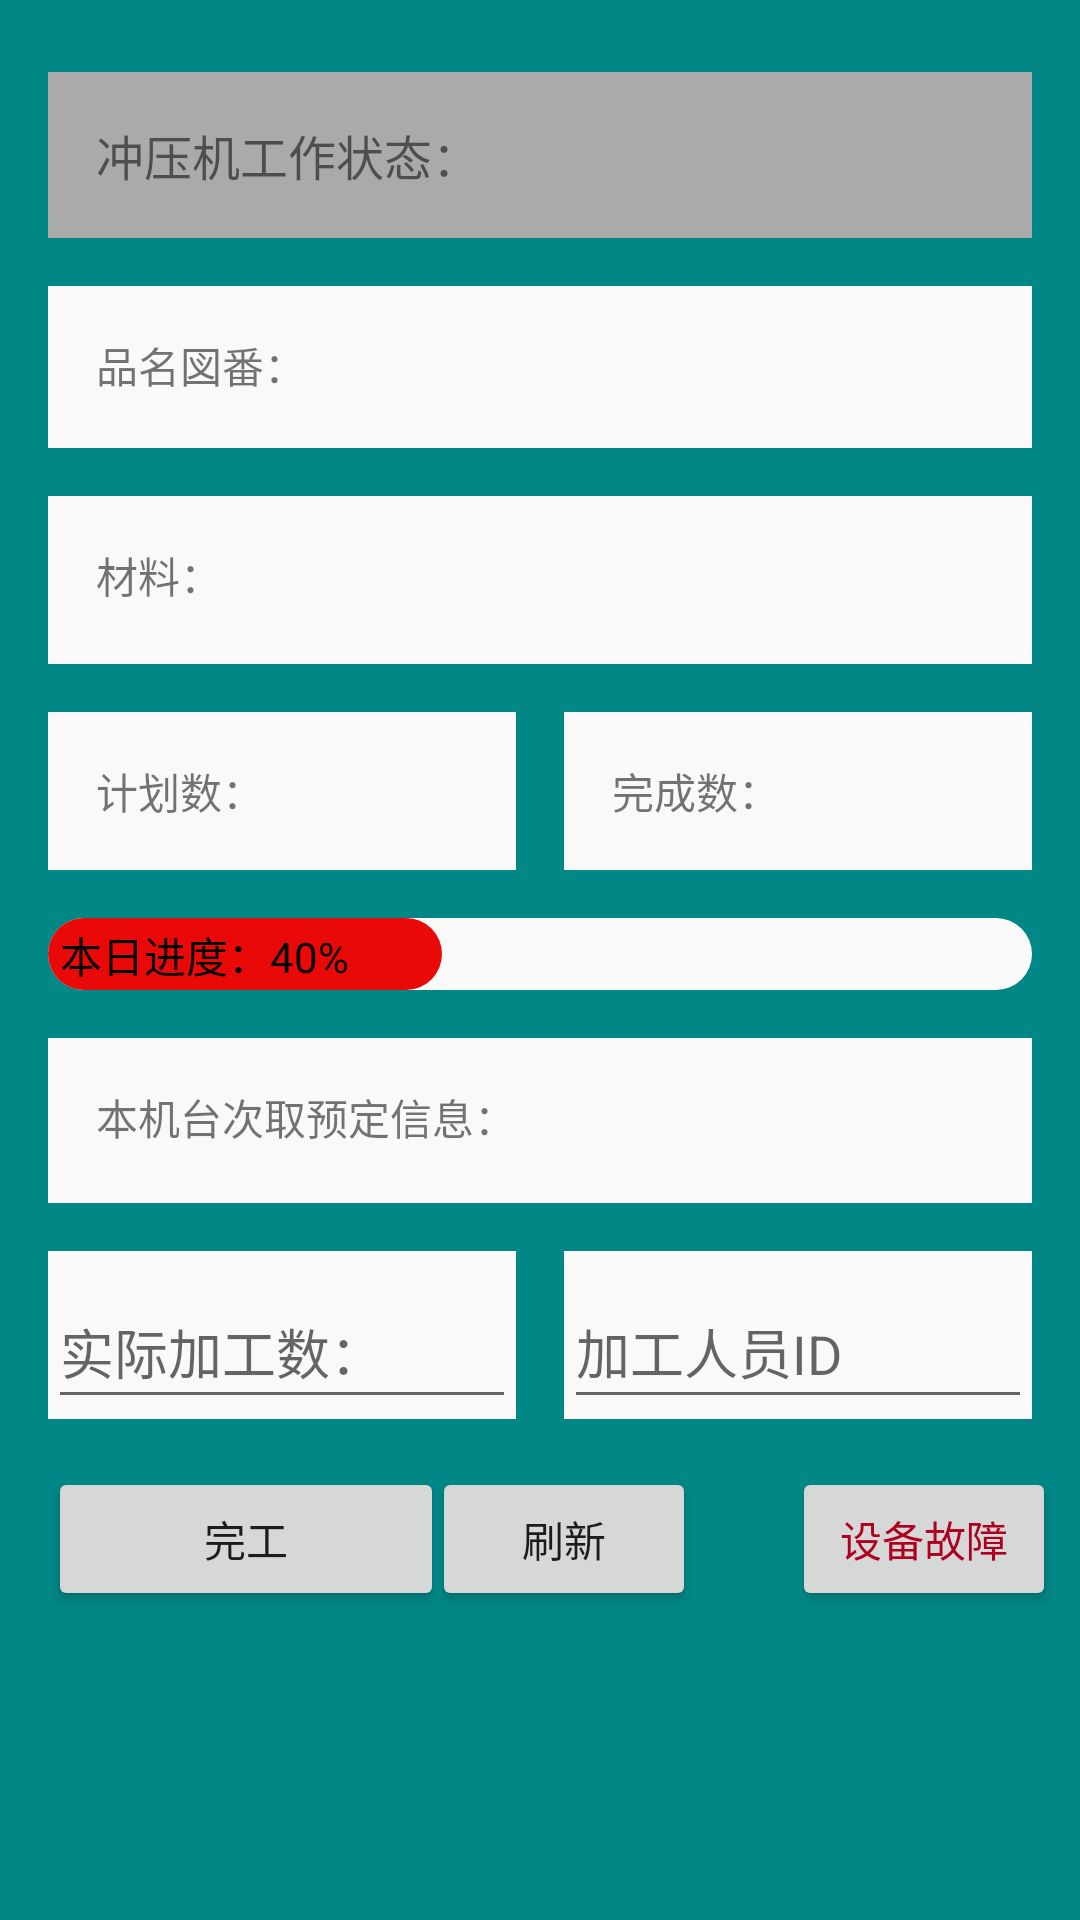

The Android layout XML behind this screen, and the referenced resources:
<!-- AndroidManifest.xml: activity theme AppTheme.NoActionBar -->
<!-- res/layout/fragment_main.xml -->
<?xml version="1.0" encoding="utf-8"?>
<androidx.constraintlayout.widget.ConstraintLayout xmlns:android="http://schemas.android.com/apk/res/android"
    xmlns:app="http://schemas.android.com/apk/res-auto"
    xmlns:tools="http://schemas.android.com/tools"
    android:id="@+id/constraintLayout"
    android:layout_width="match_parent"
    android:layout_height="match_parent"
    android:background="@color/design_default_color_secondary_variant"
    tools:context=".ui.main.PlaceholderFragment">

    <Button
        android:id="@+id/buttonOver"
        android:layout_width="0dp"
        android:layout_height="48dp"
        android:layout_marginStart="16dp"
        android:layout_marginTop="16dp"
        android:layout_marginEnd="32dp"
        android:enabled="true"
        android:text="完工"
        app:layout_constraintEnd_toStartOf="@+id/guideline3"
        app:layout_constraintHorizontal_bias="0.326"
        app:layout_constraintStart_toStartOf="parent"
        app:layout_constraintTop_toBottomOf="@+id/textInputLayout" />

    <TextView
        android:id="@+id/textViewMStatus"
        android:layout_width="0dp"
        android:layout_height="wrap_content"
        android:layout_marginStart="16dp"
        android:layout_marginTop="24dp"
        android:layout_marginEnd="16dp"
        android:autoSizeTextType="uniform"
        android:background="@android:color/darker_gray"
        android:paddingStart="16dp"
        android:paddingLeft="16dp"
        android:paddingTop="16dp"
        android:paddingEnd="16dp"
        android:paddingRight="16dp"
        android:paddingBottom="16dp"
        android:text="冲压机工作状态："
        android:textSize="16sp"
        app:layout_constraintEnd_toEndOf="parent"
        app:layout_constraintHorizontal_bias="0.485"
        app:layout_constraintStart_toStartOf="parent"
        app:layout_constraintTop_toTopOf="parent" />

    <TextView
        android:id="@+id/section_label"
        android:layout_width="wrap_content"
        android:layout_height="wrap_content"
        android:layout_marginLeft="16dp"
        android:layout_marginBottom="24dp"
        app:layout_constraintBottom_toBottomOf="parent"
        app:layout_constraintLeft_toLeftOf="parent"
        app:layout_constraintTop_toTopOf="@+id/constraintLayout"
        app:layout_constraintVertical_bias="1.0"
        tools:layout_constraintLeft_creator="1"
        tools:layout_constraintTop_creator="1" />

    <TextView
        android:id="@+id/textViewMaterial"
        android:layout_width="0dp"
        android:layout_height="56dp"
        android:layout_marginStart="16dp"
        android:layout_marginTop="16dp"
        android:layout_marginEnd="16dp"
        android:background="#F9F9F9"
        android:paddingStart="16dp"
        android:paddingLeft="16dp"
        android:paddingTop="16dp"
        android:paddingEnd="16dp"
        android:paddingRight="16dp"
        android:paddingBottom="16dp"
        android:text="材料："
        app:layout_constraintEnd_toEndOf="parent"
        app:layout_constraintHorizontal_bias="0.235"
        app:layout_constraintStart_toStartOf="parent"
        app:layout_constraintTop_toBottomOf="@+id/textViewPdName" />

    <TextView
        android:id="@+id/textViewPlanNum"
        android:layout_width="0dp"
        android:layout_height="wrap_content"
        android:layout_marginStart="16dp"
        android:layout_marginTop="16dp"
        android:layout_marginEnd="8dp"
        android:background="#F9F9F9"
        android:paddingStart="16dp"
        android:paddingLeft="16dp"
        android:paddingTop="16dp"
        android:paddingEnd="16dp"
        android:paddingRight="16dp"
        android:paddingBottom="16dp"
        android:text="计划数："
        app:layout_constraintEnd_toStartOf="@+id/guideline3"
        app:layout_constraintHorizontal_bias="0.0"
        app:layout_constraintStart_toStartOf="parent"
        app:layout_constraintTop_toBottomOf="@+id/textViewMaterial" />

    <TextView
        android:id="@+id/textViewCompleteNum"
        android:layout_width="0dp"
        android:layout_height="wrap_content"
        android:layout_marginStart="8dp"
        android:layout_marginTop="16dp"
        android:layout_marginEnd="16dp"
        android:background="#F9F9F9"
        android:paddingStart="16dp"
        android:paddingLeft="16dp"
        android:paddingTop="16dp"
        android:paddingEnd="16dp"
        android:paddingRight="16dp"
        android:paddingBottom="16dp"
        android:text="完成数："
        app:layout_constraintEnd_toEndOf="parent"
        app:layout_constraintStart_toStartOf="@+id/guideline3"
        app:layout_constraintTop_toBottomOf="@+id/textViewMaterial" />

    <TextView
        android:id="@+id/textViewPlan"
        android:layout_width="0dp"
        android:layout_height="55dp"
        android:layout_marginStart="16dp"
        android:layout_marginTop="16dp"
        android:layout_marginEnd="16dp"
        android:background="#F9F9F9"
        android:paddingStart="16dp"
        android:paddingLeft="16dp"
        android:paddingTop="16dp"
        android:paddingEnd="16dp"
        android:paddingRight="16dp"
        android:paddingBottom="16dp"
        android:text="本机台次取预定信息："
        app:layout_constraintEnd_toEndOf="parent"
        app:layout_constraintHorizontal_bias="0.473"
        app:layout_constraintStart_toStartOf="parent"
        app:layout_constraintTop_toBottomOf="@+id/progressBar" />

    <TextView
        android:id="@+id/textViewPdName"
        android:layout_width="0dp"
        android:layout_height="54dp"
        android:layout_marginStart="16dp"
        android:layout_marginTop="16dp"
        android:layout_marginEnd="16dp"
        android:background="#F9F9F9"
        android:paddingStart="16dp"
        android:paddingLeft="16dp"
        android:paddingTop="16dp"
        android:paddingEnd="16dp"
        android:paddingRight="16dp"
        android:paddingBottom="16dp"
        android:text="品名図番："
        app:layout_constraintEnd_toEndOf="parent"
        app:layout_constraintStart_toStartOf="parent"
        app:layout_constraintTop_toBottomOf="@+id/textViewMStatus" />

    <com.google.android.material.textfield.TextInputLayout
        android:id="@+id/textInputLayout"
        android:layout_width="0dp"
        android:layout_height="56dp"
        android:layout_marginStart="16dp"
        android:layout_marginTop="16dp"
        android:layout_marginEnd="8dp"
        android:background="#F9F9F9"
        app:boxStrokeWidth="10dp"
        app:boxStrokeWidthFocused="5dp"
        app:layout_constraintEnd_toStartOf="@+id/guideline3"
        app:layout_constraintHorizontal_bias="1.0"
        app:layout_constraintStart_toStartOf="parent"
        app:layout_constraintTop_toBottomOf="@+id/textViewPlan">

        <com.google.android.material.textfield.TextInputEditText
            android:id="@+id/inputCounter"
            android:layout_width="match_parent"
            android:layout_height="match_parent"
            android:hint="实际加工数："
            android:inputType="number"
            android:singleLine="true"
            android:soundEffectsEnabled="true" />
    </com.google.android.material.textfield.TextInputLayout>

    <Button
        android:id="@+id/buttonError"
        android:layout_width="wrap_content"
        android:layout_height="48dp"
        android:layout_marginTop="16dp"
        android:layout_marginEnd="8dp"
        android:text="设备故障"
        android:textColor="@color/design_default_color_error"
        app:layout_constraintEnd_toEndOf="parent"
        app:layout_constraintTop_toBottomOf="@+id/textInputLayout2" />

    <ProgressBar
        android:id="@+id/progressBar"
        style="@style/mProgressBarStyle"
        android:layout_width="0dp"
        android:layout_height="24dp"
        android:layout_marginStart="16dp"
        android:layout_marginTop="16dp"
        android:layout_marginEnd="16dp"
        android:max="100"
        android:progress="40"
        android:progressDrawable="@drawable/main_pb_bg"
        android:tooltipText="@string/progressTtile"
        app:layout_constraintEnd_toEndOf="parent"
        app:layout_constraintStart_toStartOf="parent"
        app:layout_constraintTop_toBottomOf="@+id/textViewPlanNum" />


    <androidx.constraintlayout.widget.Guideline
        android:id="@+id/guideline3"
        android:layout_width="0dp"
        android:layout_height="wrap_content"
        android:orientation="vertical"
        app:layout_constraintGuide_percent="0.5" />

    <com.google.android.material.textfield.TextInputLayout
        android:id="@+id/textInputLayout2"
        android:layout_width="0dp"
        android:layout_height="56dp"
        android:layout_marginStart="8dp"
        android:layout_marginTop="16dp"
        android:layout_marginEnd="16dp"
        android:background="#F9F9F9"
        app:layout_constraintEnd_toEndOf="parent"
        app:layout_constraintHorizontal_bias="0.727"
        app:layout_constraintStart_toStartOf="@+id/guideline3"
        app:layout_constraintTop_toBottomOf="@+id/textViewPlan">

        <com.google.android.material.textfield.TextInputEditText
            android:id="@+id/workerID"
            android:layout_width="match_parent"
            android:layout_height="match_parent"
            android:inputType="number"
            android:singleLine="true"
            android:hint="加工人员ID" />
    </com.google.android.material.textfield.TextInputLayout>

    <Button
        android:id="@+id/btnRefresh"
        android:layout_width="wrap_content"
        android:layout_height="48dp"
        android:layout_marginTop="16dp"
        android:layout_marginEnd="32dp"
        android:text="刷新"
        app:layout_constraintEnd_toStartOf="@+id/buttonError"
        app:layout_constraintHorizontal_bias="1.0"
        app:layout_constraintStart_toStartOf="@+id/guideline3"
        app:layout_constraintTop_toBottomOf="@+id/textInputLayout2" />

    <TextView
        android:id="@+id/textViewProgress"
        android:layout_width="wrap_content"
        android:layout_height="wrap_content"
        android:layout_marginStart="4dp"
        android:layout_marginTop="2dp"
        android:text="本日进度：40%"
        android:textColor="@android:color/widget_edittext_dark"
        app:layout_constraintStart_toStartOf="@+id/progressBar"
        app:layout_constraintTop_toTopOf="@+id/progressBar" />

</androidx.constraintlayout.widget.ConstraintLayout>
<!-- resources referenced by this layout -->
<resources>
  <!-- drawable main_pb_bg (drawable) -->
  <?xml version="1.0" encoding="utf-8"?>
  <layer-list xmlns:android="http://schemas.android.com/apk/res/android">
      
      <item
          android:id="@android:id/background"
          android:drawable="@drawable/pgs_bar_bg" />
      
      <item android:id="@android:id/progress">
          <scale
              android:drawable="@drawable/shape_pgsb"
              android:scaleWidth="100%" />
      </item>
  </layer-list>
  <string name="progressTtile">本次进度：</string>
  <style name="mProgressBarStyle" parent="@style/Widget.AppCompat.ProgressBar.Horizontal">
          <item name="android:maxHeight">50dp</item>
          <item name="android:minHeight">10dp</item>
          <item name="android:indeterminateOnly">false</item>
          <item name="android:indeterminateDrawable">@android:drawable/progress_indeterminate_horizontal</item>
      </style>
  <style name="AppTheme.NoActionBar">
          <item name="windowActionBar">false</item>
          <item name="windowNoTitle">true</item>
      </style>
  <!-- drawable pgs_bar_bg (drawable) -->
  <?xml version="1.0" encoding="utf-8"?>
  <shape xmlns:android="http://schemas.android.com/apk/res/android">
      <corners android:radius="30dp" />
      <solid android:color="#F9F9F9" />
  </shape>
  <!-- drawable shape_pgsb (drawable) -->
  <?xml version="1.0" encoding="utf-8"?>
  <shape xmlns:android="http://schemas.android.com/apk/res/android">
      <corners android:radius="30dp" />
      <solid android:color="#EA0909" />
  </shape>
</resources>
